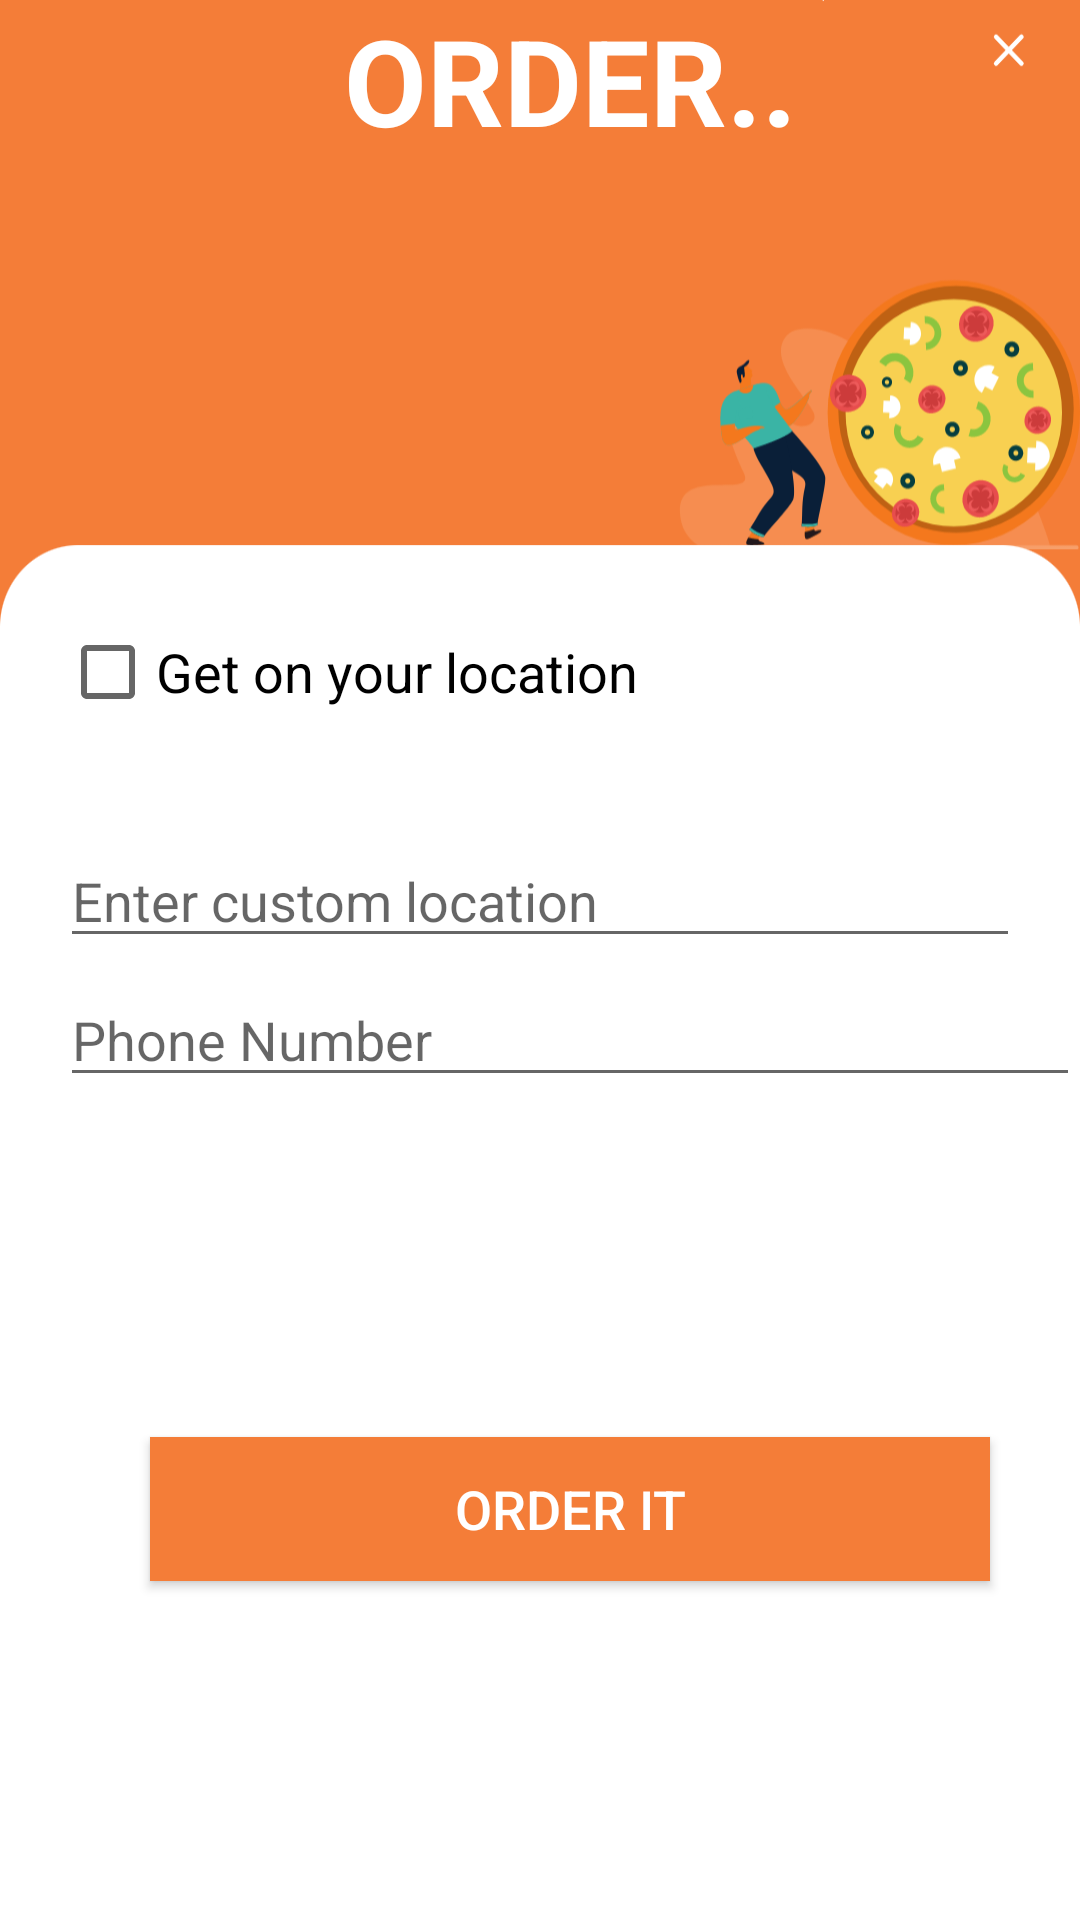

Reconstruct the res/layout file that produces this screen, plus the resources it refers to.
<!-- AndroidManifest.xml: application theme Theme.MojoPizzaClone -->
<!-- res/layout/activity_order.xml -->
<?xml version="1.0" encoding="utf-8"?>
<androidx.constraintlayout.widget.ConstraintLayout xmlns:android="http://schemas.android.com/apk/res/android"
    xmlns:app="http://schemas.android.com/apk/res-auto"
    xmlns:tools="http://schemas.android.com/tools"
    android:layout_width="match_parent"
    android:layout_height="match_parent"
    android:background="@drawable/profile_bg"
    android:paddingLeft="20dp"
    tools:context=".OrderActivity">

    <TextView
        android:layout_width="match_parent"
        android:layout_height="wrap_content"
        android:gravity="center"
        android:text="ORDER.."
        android:textColor="@color/white"
        android:textSize="40sp"
        android:textStyle="bold"
        app:layout_constraintTop_toTopOf="parent" />

    <CheckBox
        android:id="@+id/checkbox"
        android:layout_width="wrap_content"
        android:layout_height="wrap_content"
        android:layout_marginTop="200dp"
        android:text="Get on your location"
        android:textSize="18sp"
        app:layout_constraintStart_toStartOf="parent"
        app:layout_constraintTop_toTopOf="parent" />

    <EditText
        android:id="@+id/customLocation"
        android:layout_width="match_parent"
        android:layout_height="wrap_content"
        android:layout_marginTop="30dp"
        android:layout_marginRight="20dp"
        android:hint="Enter custom location"
        app:layout_constraintTop_toBottomOf="@id/checkbox" />

    <EditText
        android:id="@+id/orderPhoneNumber"
        android:layout_width="match_parent"
        android:layout_height="wrap_content"
        android:layout_marginTop="5dp"
        android:hint="Phone Number"
        app:layout_constraintTop_toBottomOf="@id/customLocation" />

    <Button
        android:id="@+id/orderNow"
        android:layout_width="match_parent"
        android:layout_height="wrap_content"
        android:layout_margin="30dp"
        android:background="#f47d38"
        android:text="ORDER IT"
        android:textColor="@color/white"
        android:textSize="18sp"
        app:layout_constraintBottom_toBottomOf="parent"
        app:layout_constraintTop_toBottomOf="@id/orderPhoneNumber" />
</androidx.constraintlayout.widget.ConstraintLayout>
<!-- resources referenced by this layout -->
<resources>
  <!-- drawable profile_bg: png bitmap (drawable, 64360 bytes) -->
  <style name="Theme.MojoPizzaClone" parent="Theme.MaterialComponents.DayNight.NoActionBar">
          
          <item name="colorPrimary">@color/purple_500</item>
          <item name="colorPrimaryVariant">#F49426</item>
          <item name="colorOnPrimary">@color/white</item>
          
          <item name="colorSecondary">@color/teal_200</item>
          <item name="colorSecondaryVariant">@color/teal_700</item>
          <item name="colorOnSecondary">@color/black</item>
          
          <item name="android:statusBarColor" tools:targetApi="l">?attr/colorPrimaryVariant</item>
          
      </style>
  <!-- not gathered from this repository: default colours our renderer supplied (Android Studio template values) -->
  <color name="purple_500">#FF6200EE</color>
  <color name="teal_200">#FF03DAC5</color>
  <color name="teal_700">#FF018786</color>
  <color name="black">#FF000000</color>
  <color name="white">#FFFFFFFF</color>
</resources>
